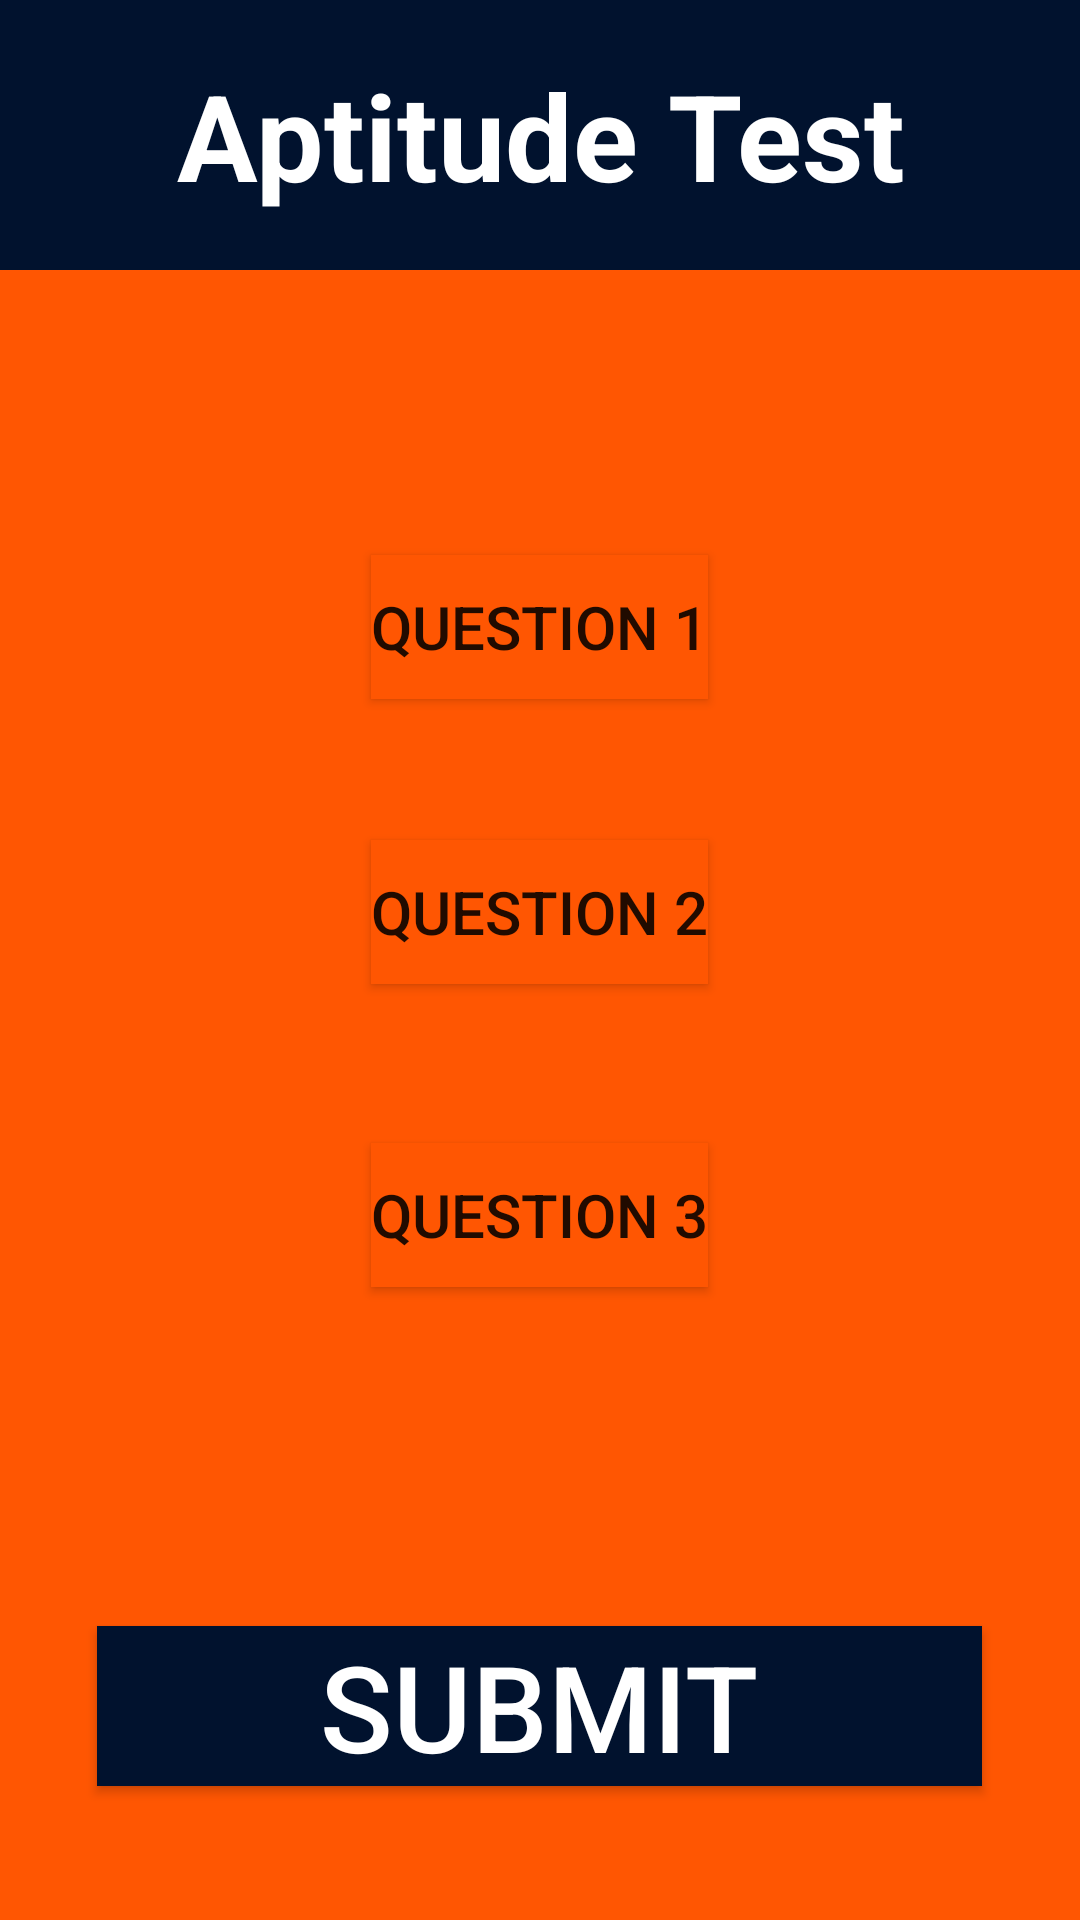

Here is an Android app screen rendered from its layout file. Give the layout XML and the strings, colors and styles it references.
<!-- AndroidManifest.xml: application theme Theme.Aptitudetest -->
<!-- res/layout/activity_main.xml -->
<?xml version="1.0" encoding="utf-8"?>
<LinearLayout xmlns:android="http://schemas.android.com/apk/res/android"
    xmlns:app="http://schemas.android.com/apk/res-auto"
    xmlns:tools="http://schemas.android.com/tools"
    android:layout_width="match_parent"
    android:layout_height="match_parent"
    tools:context=".MainActivity"
    android:orientation="vertical"
    android:background="#FF5602"
    >

    <TextView
        android:layout_width="match_parent"
        android:layout_height="90dp"
        android:gravity="center"
        android:text="Aptitude Test"
        android:textSize="40dp"
        android:textAlignment="center"
        android:textStyle="bold"
        android:background="#01122E"
        android:textColor="#fff"/>

    <Space
        android:layout_width="match_parent"
        android:layout_height="70dp" />

    <Button
        android:id="@+id/ques1"
        android:layout_marginTop="25dp"
        android:layout_width="wrap_content"
        android:layout_height="wrap_content"
        android:text="Question 1"
        android:textSize="20dp"
        android:layout_gravity="center"
        android:background="#FF5602"

        />

    <Space
        android:layout_width="match_parent"
        android:layout_height="47dp" />

    <Button
        android:id="@+id/ques2"
        android:layout_width="wrap_content"
        android:layout_height="wrap_content"
        android:insetTop="15dp"
        android:text="Question 2"
        android:textSize="20dp"
        android:layout_gravity="center"
        android:background="#FF5602"
        />

    <Space
        android:layout_width="match_parent"
        android:layout_height="53dp" />

    <Button
        android:id="@+id/ques3"
        android:layout_width="wrap_content"
        android:layout_height="wrap_content"
        android:insetTop="15dp"
        android:text="Question 3"
        android:textSize="20dp"
        android:layout_gravity="center"
        android:background="#FF5602"
        />

    <Space
        android:layout_width="match_parent"
        android:layout_height="113dp" />

    <Button
        android:id="@+id/submit"
        android:layout_width="295dp"
        android:layout_height="wrap_content"
        android:layout_gravity="center"
        android:backgroundTint="@color/grey"
        android:insetTop="0dp"
        android:insetBottom="0dp"
        android:text="Submit"
        android:textSize="40dp"
        android:background="#01122E"
        android:textColor="#fff"/>

    <Space
        android:layout_width="match_parent"
        android:layout_height="71dp" />

    <ProgressBar
        android:id="@+id/determinateBar"
        style="@android:style/Widget.ProgressBar.Horizontal"
        android:layout_width="match_parent"
        android:layout_height="wrap_content"
        android:progress="0"
        android:progressBackgroundTint="@color/black"
        android:progressTint="@color/white"/>
</LinearLayout>
<!-- resources referenced by this layout -->
<resources>
  <style name="Theme.Aptitudetest" parent="Theme.MaterialComponents.DayNight.DarkActionBar">
          
          <item name="colorPrimary">@color/purple_500</item>
          <item name="colorPrimaryVariant">@color/purple_700</item>
          <item name="colorOnPrimary">@color/white</item>
          
          <item name="colorSecondary">@color/teal_200</item>
          <item name="colorSecondaryVariant">@color/teal_700</item>
          <item name="colorOnSecondary">@color/black</item>
          
          <item name="android:statusBarColor" tools:targetApi="l">?attr/colorPrimaryVariant</item>
          
      </style>
  <!-- not gathered from this repository: default colours our renderer supplied (Android Studio template values) -->
  <color name="purple_500">#FF6200EE</color>
  <color name="purple_700">#FF3700B3</color>
  <color name="teal_200">#FF03DAC5</color>
  <color name="teal_700">#FF018786</color>
  <color name="black">#FF000000</color>
  <color name="white">#FFFFFFFF</color>
</resources>
